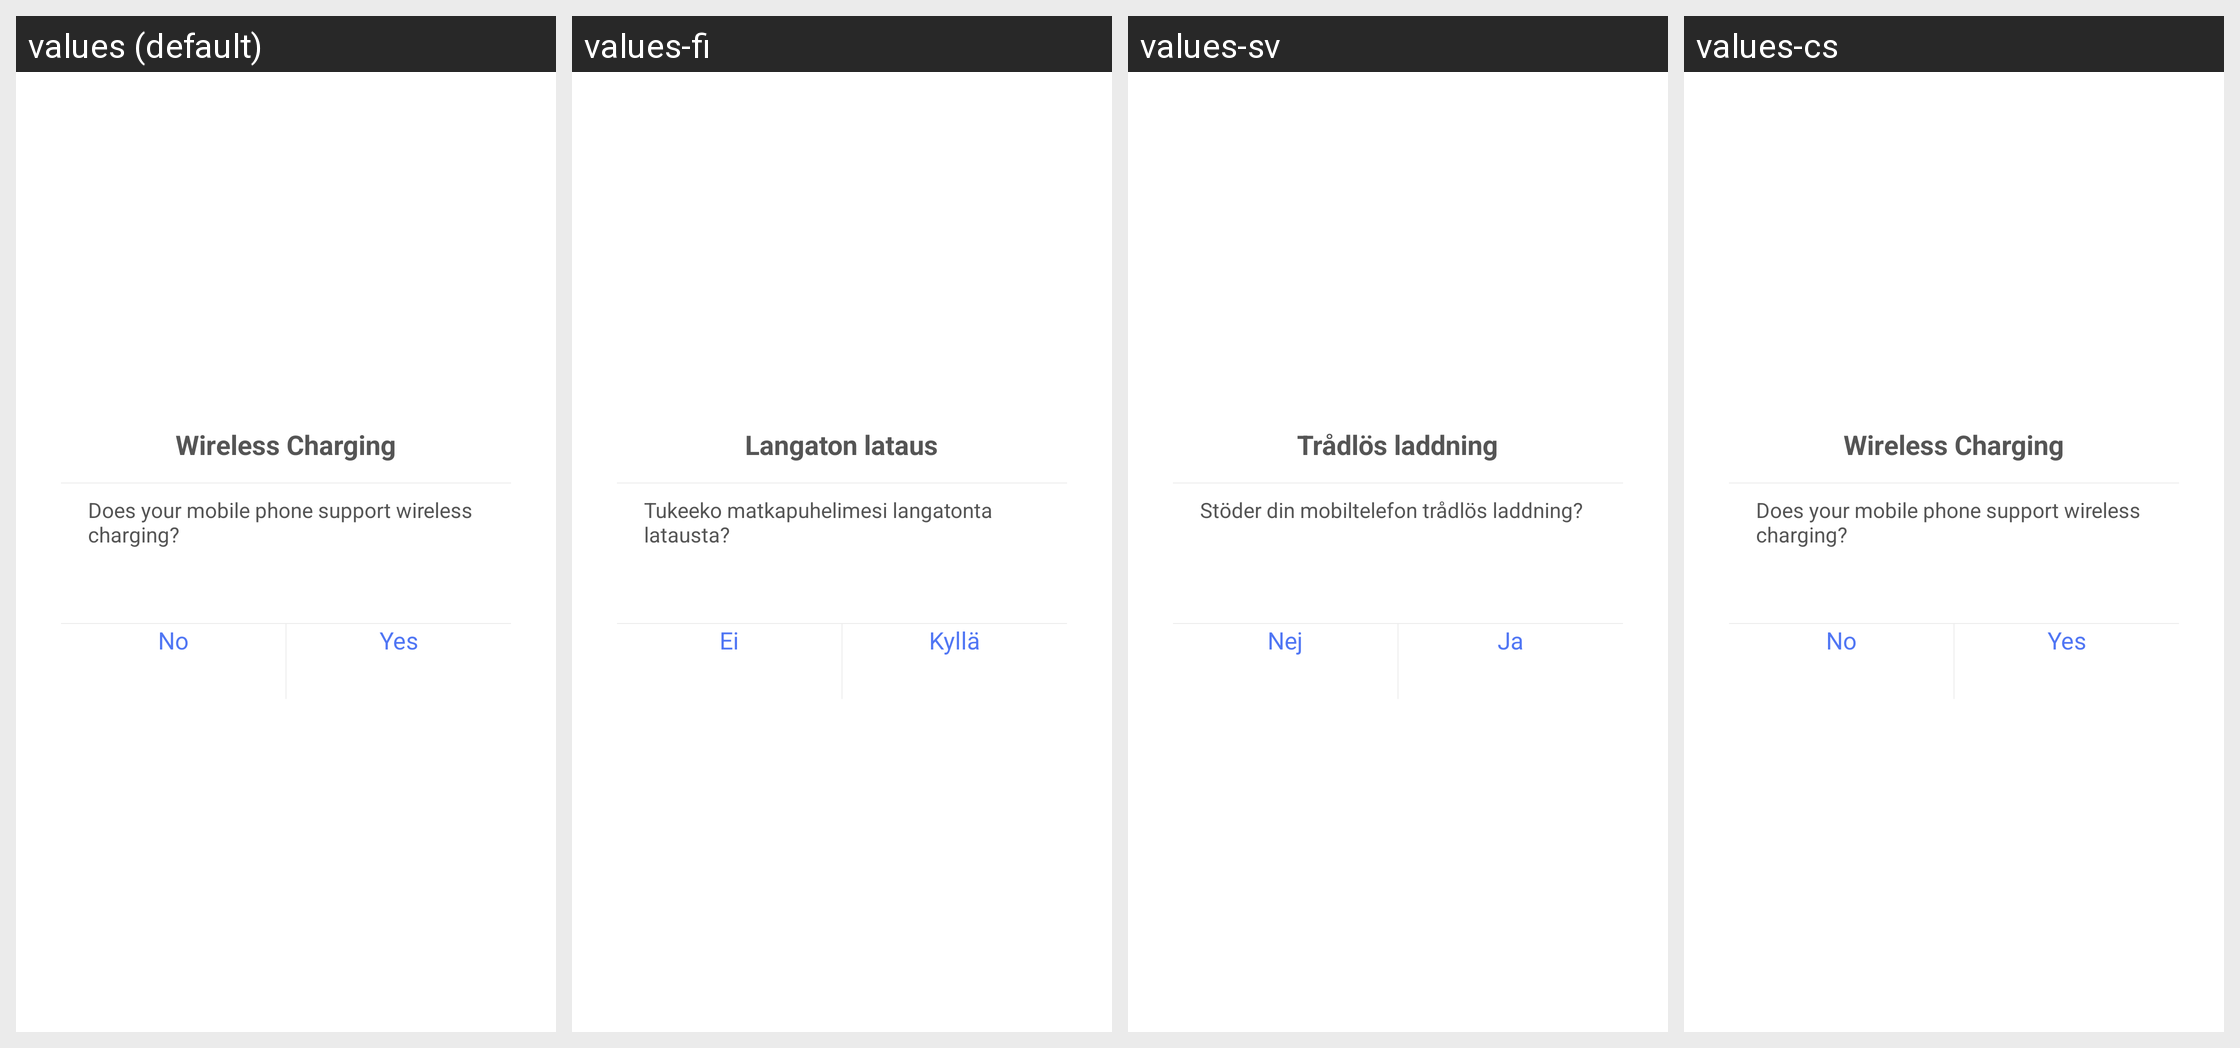

Here is an Android app screen in its default locale and in the app's own translations. Write out the translated-string differences for the strings that appear on this screen.
Android screen res/layout/dialog_wireless_charge_support.xml rendered under 4 locales, left to right: values (default), values-fi, values-sv, values-cs. Device: Nexus 5 (rendered at 1080×1920; each locale shown at half size, 540×960, under a caption strip naming it); theme NoTitleFullscreen.
Other locales in the repository, not shown: values-da, values-de, values-es, values-fr, values-ko-rKR, values-nb, values-nl, values-pt, values-sk, values-tr, values-zh, values-zh-rTW.
Strings drawn on this screen, with the default value and each locale's value (text and hints the layout hard-codes, and strings that could not be matched under every locale, appear in the picture but are not listed):

wireless_charging
  values: Wireless Charging
  values-fi: Langaton lataus
  values-sv: Trådlös laddning
  values-cs: Wireless Charging

the_phone_is_or_not_support_wireless_charging
  values: Does your mobile phone support wireless charging?
  values-fi: Tukeeko matkapuhelimesi langatonta latausta?
  values-sv: Stöder din mobiltelefon trådlös laddning?
  values-cs: Does your mobile phone support wireless charging?

wireless_charging_dialog_no
  values: No
  values-fi: Ei
  values-sv: Nej
  values-cs: No

wireless_charging_dialog_yes
  values: Yes
  values-fi: Kyllä
  values-sv: Ja
  values-cs: Yes
